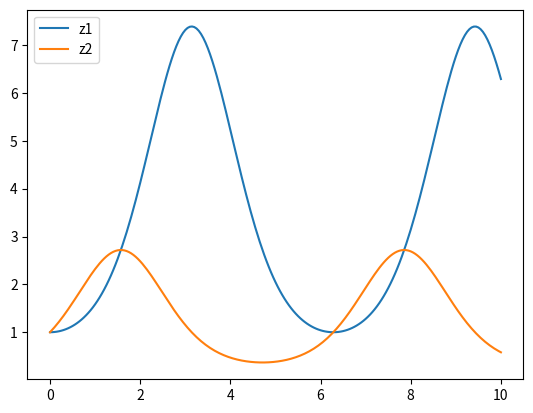
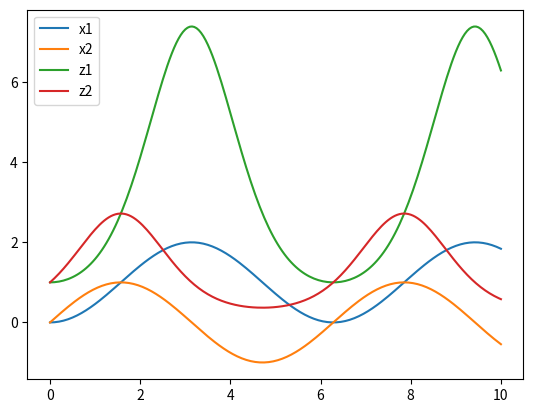

Generate these figures, in order, with matplotlib: (Note: this script raises an exception after producing the figures.)
import numpy as np
from scipy.integrate import odeint
import matplotlib.pyplot as plt
from scipy import signal

def model1(x,t):
    u=1
    z1=x[0]
    z2=x[1]
    z1p=z1*np.log(z2)
    z2p=-z2*np.log(z1)+z2*u
    return np.array([z1p,z2p])

def model1Modified(x,t):
    u=1
    x1=x[0]
    x2=x[1]
    x1p=x2
    x2p=-x1+u
    return np.array([x1p,x2p])

def zadanie1(active):
    if active:
        t = np.linspace(0, 10, 201)
        sim1=odeint(model1,y0=[1,1],t=t)
        if True:
            plt.figure('Non-linear system 1')
            plt.plot(t,sim1[:,0],label='z1')
            plt.plot(t,sim1[:,1],label='z2')
            plt.legend()
        sim2 = odeint(model1Modified, y0=[0, 0], t=t)
        if True:
            plt.figure('Non-linear system 1 Modified')
            if True:
                plt.plot(t,sim2[:,0],label='x1')
                plt.plot(t,sim2[:,1],label='x2')
            if True:
                plt.plot(t,np.exp(sim2[:,0]),label='z1')
                plt.plot(t, np.exp(sim2[:, 1]), label='z2')
            plt.legend()
        plt.show()

def model2(x,t,J,R,m,g,d,u):
    x1=x[0]
    x2=x[1]
    xp1=x2
    xp2=u/J-(d*x2)/J-(m*g*R*np.sin(x1))/J
    return [xp1,xp2]


def zadanie2(active):
    if active:
        J=1
        g=10
        R=1
        m=9
        d=0.5
        t = np.linspace(0, 10, 201)
        A=np.array([[0,1],[-(m*g*R)/J,-d/J]])
        B=np.array([[0],[1/J]])
        C=np.array([1,0])
        D=np.array([[0]])
        pendulum=signal.StateSpace(A,B,C,D)
        if True:
            u = 0
            sim3 = odeint(model2, y0=[0, 0], t=t, args=(J, R, m, g, d, u))
            u_sim2=np.full_like(t,u)
            tout,yout,xout=signal.lsim2(pendulum,u_sim2,t)
            plt.figure('Pendulum for u=0')
            plt.plot(tout,yout,label='lsim2')
            plt.plot(t,sim3[:,0],label='odeint')
            plt.legend()
        if True:
            u = 5
            sim4 = odeint(model2, y0=[0, 0], t=t, args=(J, R, m, g, d, u))
            u_sim2 = np.full_like(t, u)
            tout, yout, xout = signal.lsim2(pendulum, u_sim2, t)
            plt.figure('Pendulum for u=5')
            plt.plot(tout, yout, label='lsim2')
            plt.plot(t, sim4[:, 0], label='odeint')
            plt.legend()
        if True:
            u = 20
            sim5 = odeint(model2, y0=[0, 0], t=t, args=(J, R, m, g, d, u))
            u_sim2 = np.full_like(t, u)
            tout, yout, xout = signal.lsim2(pendulum, u_sim2, t)
            plt.figure('Pendulum for u=20')
            plt.plot(tout, yout, label='lsim2')
            plt.plot(t, sim5[:, 0], label='odeint')
            plt.legend()
        if True:
            u = 45*np.sqrt(2)
            sim6 = odeint(model2, y0=[0, 0], t=t, args=(J, R, m, g, d, u))
            u_sim2 = np.full_like(t, u)
            tout, yout, xout = signal.lsim2(pendulum, u_sim2, t)
            plt.figure('Pendulum for u=45*sqrt(2)')
            plt.plot(tout, yout, label='lsim2')
            plt.plot(t, sim6[:, 0], label='odeint')
            plt.legend()
        if True:
            u = 70
            sim7 = odeint(model2, y0=[0, 0], t=t, args=(J, R, m, g, d, u))
            u_sim2 = np.full_like(t, u)
            tout, yout, xout = signal.lsim2(pendulum, u_sim2, t)
            plt.figure('Pendulum for u=70')
            plt.plot(tout, yout, label='lsim2')
            plt.plot(t, sim7[:, 0], label='odeint')
            plt.legend()
        newA=np.array([[0,1],[-(np.sqrt(2)*m*g*R)/(2*d),-d/J]])
        newB=np.array([[0],[1/J]])
        pendulumMod = signal.StateSpace(newA, newB, C, D)
        if True:
            u = 45 * np.sqrt(2)
            sim8 = odeint(model2, y0=[np.pi/4, 0], t=t, args=(J, R, m, g, d, u))
            u=u- (45 * np.sqrt(2))
            u_sim2 = np.full_like(t, u)
            tout, yout, xout = signal.lsim2(pendulumMod, u_sim2, t,X0=[0,0])
            plt.figure('Modified pendulum for u=45*sqrt(2)')
            plt.plot(tout, yout+(np.pi/4), label='lsim2')
            plt.plot(t, sim8[:, 0], label='odeint')
            plt.legend()
        if True:
            u = (45 * np.sqrt(2)) +2
            sim9 = odeint(model2, y0=[np.pi/4, 0], t=t, args=(J, R, m, g, d, u))
            u = u - (45 * np.sqrt(2))
            u_sim2 = np.full_like(t, u)
            tout, yout, xout = signal.lsim2(pendulumMod, u_sim2, t,X0=[0,0])
            plt.figure('Modified pendulum for u=45*sqrt(2)+2')
            plt.plot(tout, yout+(np.pi/4), label='lsim2')
            plt.plot(t, sim9[:, 0], label='odeint')
            plt.legend()
        if True:
            u = (45 * np.sqrt(2)) +10
            sim10 = odeint(model2, y0=[np.pi/4, 0], t=t, args=(J, R, m, g, d, u))
            u = u - (45 * np.sqrt(2))
            u_sim2 = np.full_like(t, u)
            tout, yout, xout = signal.lsim2(pendulumMod, u_sim2, t,X0=[0,0])
            plt.figure('Modified pendulum for u=45*sqrt(2)+10')
            plt.plot(tout, yout+(np.pi/4), label='lsim2')
            plt.plot(t, sim10[:, 0], label='odeint')
            plt.legend()
        if True:
            u = (45 * np.sqrt(2)) +30
            sim11 = odeint(model2, y0=[np.pi/4, 0], t=t, args=(J, R, m, g, d, u))
            u = u - (45 * np.sqrt(2))
            u_sim2 = np.full_like(t, u)
            tout, yout, xout = signal.lsim2(pendulumMod, u_sim2, t,X0=[0,0])
            plt.figure('Modified pendulum for u=45*sqrt(2)+30')
            plt.plot(tout, yout+(np.pi/4), label='lsim2')
            plt.plot(t, sim11[:, 0], label='odeint')
            plt.legend()
        plt.show()

def SDC(t,xa,xb,u):
    x0=np.array([xa,xb])
    J = 1
    g = 10
    R = 1
    m = 9
    d = 0.5
    plt.figure('SDC')
    for x in range(0,len(t)-1):
        A=np.array([[0,1],[-(m*g*R*np.sin(xa))/(J*xa),-d/J]])
        B=np.array([[0],[1/J]])
        C=np.array([1,0])
        D=np.array([[0]])
        system=signal.StateSpace(A, B, C, D)
        temp=t[x+1]-t[x]
        X0=x0
        tout, yout, xout =signal.lsim2(system,[u,u], [0,t[x+1]-t[x]],X0=x0)
        x0=xout[1,:]
        plt.plot(tout+t[x],yout)
    plt.show()


def zadanie2cont(active):
    if active:
        J = 1
        g = 10
        R = 1
        m = 9
        d = 0.5
        t = np.linspace(0, 10, 201)
        u=0
        sim12=odeint(model2,y0=[np.pi/4, 0], t=t, args=(J, R, m, g, d, u))
        if True:
            plt.figure('u=0')
            plt.plot(t, sim12[:, 0], label='odeint')
            plt.legend()
        plt.show()
        SDC(t,np.pi/4, 0,u)


if __name__ == '__main__':
    zadanie1(True)
    zadanie2(True)
    zadanie2cont(True)